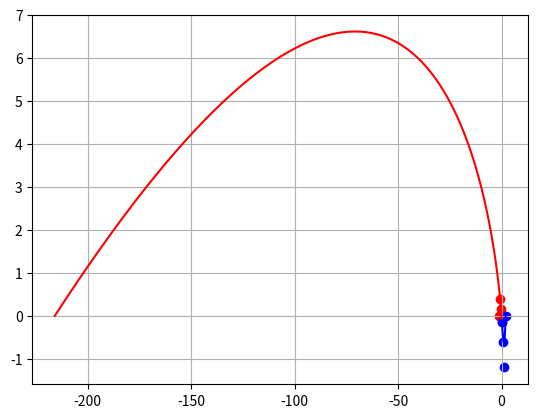

This chart was generated by the following Python code:
from numpy import *
from scipy.special import binom
from matplotlib.pyplot import *
from functools import reduce
import time

def timeit(method):
    def timed(*args, **kw):
        ts     = time.time()
        result = method(*args, **kw)
        te     = time.time()

        print('%r (%r, %r) %2.2f sec' % (method.__name__, args, kw, te-ts))
        return result
    return timed


class BernBasis:
    def __init__(self, degree:'int', iteration:'int'):
        self.n, self.i = degree, iteration
        assert self.n >= self.i, 'passed max iter.'
        self.coeff = binom(self.n, self.i)
        self.evaluate = self.__getB()

    def __call__(self, arg:'float') -> 'float':
        return self.evaluate(arg)

    def __getB(self) -> 'float':
        var = lambda x: x**self.i * (1 - x)**(self.n - self.i)
        return lambda arg: self.coeff*var(arg)

class RecurBasis:
    '''Used for task 3, to mimic the
       computation of homework 1.'''
    def __init__(self, pts):
        self.pts, self.n = pts, len(pts)-1
        self.pts2 = self.pts.copy()
        self.b = self.__getCurve()
        self.domain = [min(self.pts[:, 0]), max(self.pts[:, 0])]

    def __getCurve(self) -> 'func':
        c1 = lambda t: (max(self.pts2[:, 0]) - t)/(max(self.pts2[:, 0]))
        c2 = lambda t: ((t - min(self.pts2[:, 0]))/(max(self.pts2[:, 0]) -
                                                  min(self.pts2[:, 0])))
        def b(i, k):
            if k == 0: return lambda _: self.pts[i, :]
            else: return lambda t: c1(t)*b(i, k-1)(t) + c2(t)*b(i+1, k-1)(t)

        return b(0, self.n)

    def subdivision(self, t=0.5):
        def b(i, k):
            if k == 0: return lambda _: self.pts[i, :]
            else: return lambda t: (1-t)*b(i, k-1)(t) + t*b(i+1, k-1)(t)

        pts1 = array(list(reversed(list(b(0, tmp)(t)
                     for tmp in reversed(range(self.n+1))))))
        pts2 = array(list(b(self.n - tmp, tmp)(t)
                     for tmp in reversed(range(self.n+1))))

        scatter(pts1[:, 0], pts1[:, 1], c='r')
        scatter(pts2[:, 0], pts2[:, 1], c='b')

        A1 = RecurBasis(pts1)
        A1.render(colour = 'r')
        A2 = RecurBasis(pts2)
        A2.render(colour = 'b')

    def render(self, nsp=100, colour='r', env=False) -> 'None':
        domain = self.domain
        print(domain)
        values = array(list(self.b(x)
                            for x in linspace(domain[0], domain[1], nsp)))

        plot(values[:, 0], values[:, 1], c=colour)
        #xlim(-1.5, 2)
        if env:
            print('env active')
            LineSegment = lambda i, j: [self.pts2[i, j], self.pts2[i+1, j]]
            scatter(self.pts2[:, 0], self.pts2[:, 1], c='k', alpha=0.5)
            plot(list(LineSegment[i, 0] for i in range(self.n)),
                 list(LineSegment[i, 1] for i in range(self.n)),
                 c='k', alpha=0.2)

class BernPoly:
    def __init__(self, pts:'list/vector'):
        self.pts, self.n = array(pts), len(pts) - 1
        self.basis = self.__getBasis()
        self.B     = self.__getPolynomial()

    def __call__(self, x) -> 'matrix':
        return self.B(x)

    def __getPolynomial(self) -> 'func':
        return lambda x: sum(self.pts[i]*base(x)
                             for i, base in enumerate(self.basis))

    def __getBasis(self) -> 'matrix':
        return array(list(BernBasis(self.n, idx) for idx in range(self.n + 1)))

    def render(self, domain=[0,1], nsp=100, colour='r', env=None) -> 'None':
        sample = linspace(domain[0], domain[1], nsp)
        u = lambda a: a
        values = array(list(self.B(u(x))
                       for x in linspace(0, 1, nsp)))

        plot(sample, values[:, 1], c=colour, alpha=0.5)

        if env:
            LineSegment = lambda i, j: [self.pts[i, j], self.pts[i+1, j]]
            scatter(self.pts[:, 0], self.pts[:, 1], c='k', alpha=0.5)
            plot(list(LineSegment(i, 0) for i in range(self.n)),
                 list(LineSegment(i, 1) for i in range(self.n)),
                 c='k', alpha=0.2)

    def renderBasisFuncs(self, pt = False) -> 'None':
        tmp = self.basis.copy()
        sample = linspace(0, 1, 100)
        for i, p in enumerate(tmp):
            plot(sample, vectorize(p)(sample))

        xlim(-0.2, 1.2)
        ylim(-0.2, 1.2)

        if pt: print(sum(base(pt) for base in tmp))


if __name__=='__main__':
    x = array([[0,0],
               [0.2, 0.5],
               [0.4, 0.2],
               [0.7, -0.2],
               [1, 0.1]])
    '''task1'''
    #P = BernPoly(x)
    #P.renderBasisFuncs(0.2)
    '''task2'''
    pts3 = array([[0.05, 0.02], [0.1, 0.2],
                 [0.2, -0.1], [0.3, 0],
                 [0.4, 0.1], [0.7, 0.2]])
    #@timeit
    #def RecursiveMethod():
    #    proj1 = RecurBasis(pts)
    #    proj1.render()
    #@timeit
    #def BernsteinMethod():
    #    proj2 = BernPoly(pts)
    #    proj2.render()

    #RecursiveMethod()
    #BernsteinMethod()
    '''task3'''
    pts = array([[-1, 0], [0, 1], [1, -2], [2, 0]])
    #B = BernPoly(pts)
    #B.render(domain=[-1,2], env=True)
    A = RecurBasis(pts)
    A.subdivision(t=0.4)

    #xlim(-0.2, 1.4)
    #ylim(-0.2, 0.4)
    grid()
    #savefig('SubDivision.pdf')
    show()
